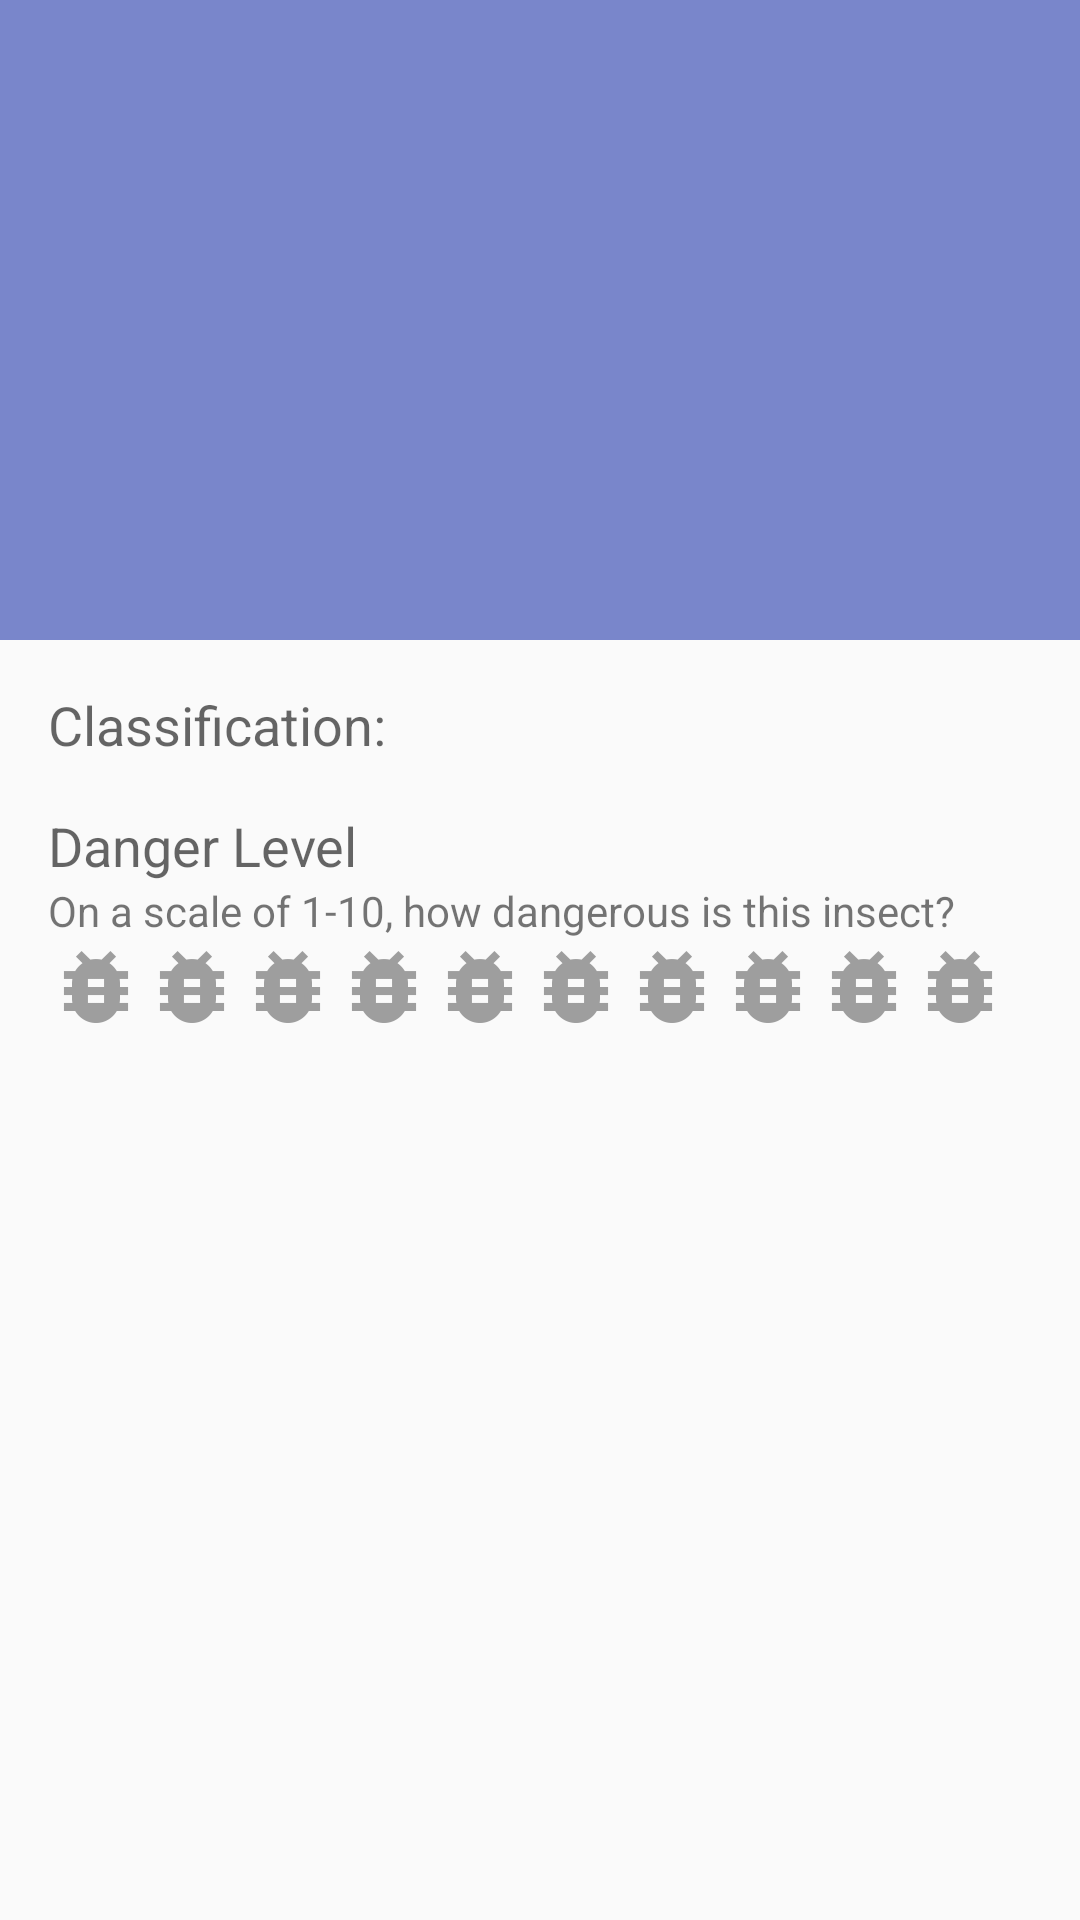

Write the Android layout XML for this screen, with the resource values it uses.
<!-- AndroidManifest.xml: application theme AppTheme -->
<!-- res/layout/activity_insect_details.xml -->
<?xml version="1.0" encoding="utf-8"?>
<LinearLayout xmlns:android="http://schemas.android.com/apk/res/android"
    android:layout_width="match_parent"
    android:layout_height="match_parent"
    android:orientation="vertical">

    <RelativeLayout
        android:layout_width="match_parent"
        android:layout_height="0dp"
        android:layout_weight="1"
        android:orientation="vertical">

        <ImageView
            android:id="@+id/image_view"
            android:layout_width="match_parent"
            android:layout_height="match_parent"
            android:background="@color/image_background"
            android:scaleType="centerInside" />

        <LinearLayout
            android:layout_width="match_parent"
            android:layout_height="wrap_content"
            android:layout_alignParentBottom="true"
            android:layout_alignParentStart="true"
            android:orientation="vertical"
            android:paddingBottom="@dimen/activity_detail_vertical_margin"
            android:paddingEnd="@dimen/activity_vertical_margin"
            android:paddingStart="@dimen/activity_vertical_margin">


            <TextView
                android:id="@+id/common_name_detail"
                android:layout_width="match_parent"
                android:layout_height="wrap_content"
                android:textAppearance="?android:textAppearanceLargeInverse" />

            <TextView
                android:id="@+id/scientific_name_detail"
                android:layout_width="match_parent"
                android:layout_height="wrap_content"
                android:textAppearance="?android:textAppearanceMediumInverse" />

        </LinearLayout>

    </RelativeLayout>

    <LinearLayout
        android:layout_width="match_parent"
        android:layout_height="0dp"
        android:layout_weight="2"
        android:orientation="vertical"
        android:paddingEnd="@dimen/activity_vertical_margin"
        android:paddingStart="@dimen/activity_vertical_margin">

        <LinearLayout
            android:layout_width="match_parent"
            android:layout_height="wrap_content"
            android:orientation="horizontal">

            <TextView
                android:layout_width="wrap_content"
                android:layout_height="wrap_content"
                android:paddingBottom="@dimen/activity_vertical_margin"
                android:paddingEnd="@dimen/activity_horizontal_margin"
                android:paddingTop="@dimen/activity_vertical_margin"
                android:text="@string/classification"
                android:textAppearance="?android:textAppearanceMedium" />

            <TextView
                android:id="@+id/classification"
                android:layout_width="wrap_content"
                android:layout_height="wrap_content"
                android:textAppearance="?android:textAppearanceMedium" />

        </LinearLayout>

        <TextView
            android:layout_width="match_parent"
            android:layout_height="wrap_content"
            android:text="@string/danger_level"
            android:textAppearance="?android:textAppearanceMedium" />

        <TextView
            android:layout_width="match_parent"
            android:layout_height="wrap_content"
            android:text="@string/on_a_scale_of_1_10_how_dangerous_is_this_insect"
            android:textAppearance="?android:textAppearanceSmall" />

        <RatingBar
            android:id="@+id/rating_bar"
            android:layout_width="wrap_content"
            android:layout_height="wrap_content"
            android:isIndicator="true"
            android:numStars="10"
            android:progressDrawable="@drawable/bug_danger"
            android:stepSize="1.0" />

    </LinearLayout>
</LinearLayout>
<!-- resources referenced by this layout -->
<resources>
  <color name="image_background">#7986CB</color>
  <dimen name="activity_detail_vertical_margin">8dp</dimen>
  <dimen name="activity_horizontal_margin">16dp</dimen>
  <dimen name="activity_vertical_margin">16dp</dimen>
  <!-- drawable bug_danger (drawable) -->
  <?xml version="1.0" encoding="utf-8"?>
  <layer-list xmlns:android="http://schemas.android.com/apk/res/android">
      <item
          android:id="@android:id/background"
          android:drawable="@drawable/ic_bug_empty" />
      <item
          android:id="@android:id/secondaryProgress"
          android:drawable="@drawable/ic_bug_full" />
      <item
          android:id="@android:id/progress"
          android:drawable="@drawable/ic_bug_full" />
  </layer-list>
  <string name="classification">Classification:</string>
  <string name="danger_level">Danger Level</string>
  <string name="on_a_scale_of_1_10_how_dangerous_is_this_insect">On a scale of 1-10, how dangerous is this insect?</string>
  <style name="AppTheme" parent="Theme.AppCompat.Light.DarkActionBar">
          
          <item name="colorPrimary">@color/colorPrimary</item>
          <item name="colorPrimaryDark">@color/colorPrimaryDark</item>
          <item name="colorAccent">@color/colorAccent</item>
      </style>
  <!-- drawable ic_bug_empty (drawable) -->
  <vector xmlns:android="http://schemas.android.com/apk/res/android"
      android:width="24dp"
      android:height="24dp"
      android:viewportHeight="24.0"
      android:viewportWidth="24.0">
      <path
          android:fillColor="#FFCCCCCC"
          android:pathData="M20,8h-2.81c-0.45,-0.78 -1.07,-1.45 -1.82,-1.96L17,4.41 15.59,3l-2.17,2.17C12.96,5.06 12.49,5 12,5c-0.49,0 -0.96,0.06 -1.41,0.17L8.41,3 7,4.41l1.62,1.63C7.88,6.55 7.26,7.22 6.81,8L4,8v2h2.09c-0.05,0.33 -0.09,0.66 -0.09,1v1L4,12v2h2v1c0,0.34 0.04,0.67 0.09,1L4,16v2h2.81c1.04,1.79 2.97,3 5.19,3s4.15,-1.21 5.19,-3L20,18v-2h-2.09c0.05,-0.33 0.09,-0.66 0.09,-1v-1h2v-2h-2v-1c0,-0.34 -0.04,-0.67 -0.09,-1L20,10L20,8zM14,16h-4v-2h4v2zM14,12h-4v-2h4v2z" />
  </vector>
  <!-- drawable ic_bug_full (drawable) -->
  <vector xmlns:android="http://schemas.android.com/apk/res/android"
      android:width="24dp"
      android:height="24dp"
      android:viewportHeight="24.0"
      android:viewportWidth="24.0">
      <path
          android:fillColor="#FFFF5252"
          android:pathData="M20,8h-2.81c-0.45,-0.78 -1.07,-1.45 -1.82,-1.96L17,4.41 15.59,3l-2.17,2.17C12.96,5.06 12.49,5 12,5c-0.49,0 -0.96,0.06 -1.41,0.17L8.41,3 7,4.41l1.62,1.63C7.88,6.55 7.26,7.22 6.81,8L4,8v2h2.09c-0.05,0.33 -0.09,0.66 -0.09,1v1L4,12v2h2v1c0,0.34 0.04,0.67 0.09,1L4,16v2h2.81c1.04,1.79 2.97,3 5.19,3s4.15,-1.21 5.19,-3L20,18v-2h-2.09c0.05,-0.33 0.09,-0.66 0.09,-1v-1h2v-2h-2v-1c0,-0.34 -0.04,-0.67 -0.09,-1L20,10L20,8zM14,16h-4v-2h4v2zM14,12h-4v-2h4v2z" />
  </vector>
  <color name="colorPrimary">#3949AB</color>
  <color name="colorPrimaryDark">#283593</color>
  <color name="colorAccent">#FF5252</color>
</resources>
